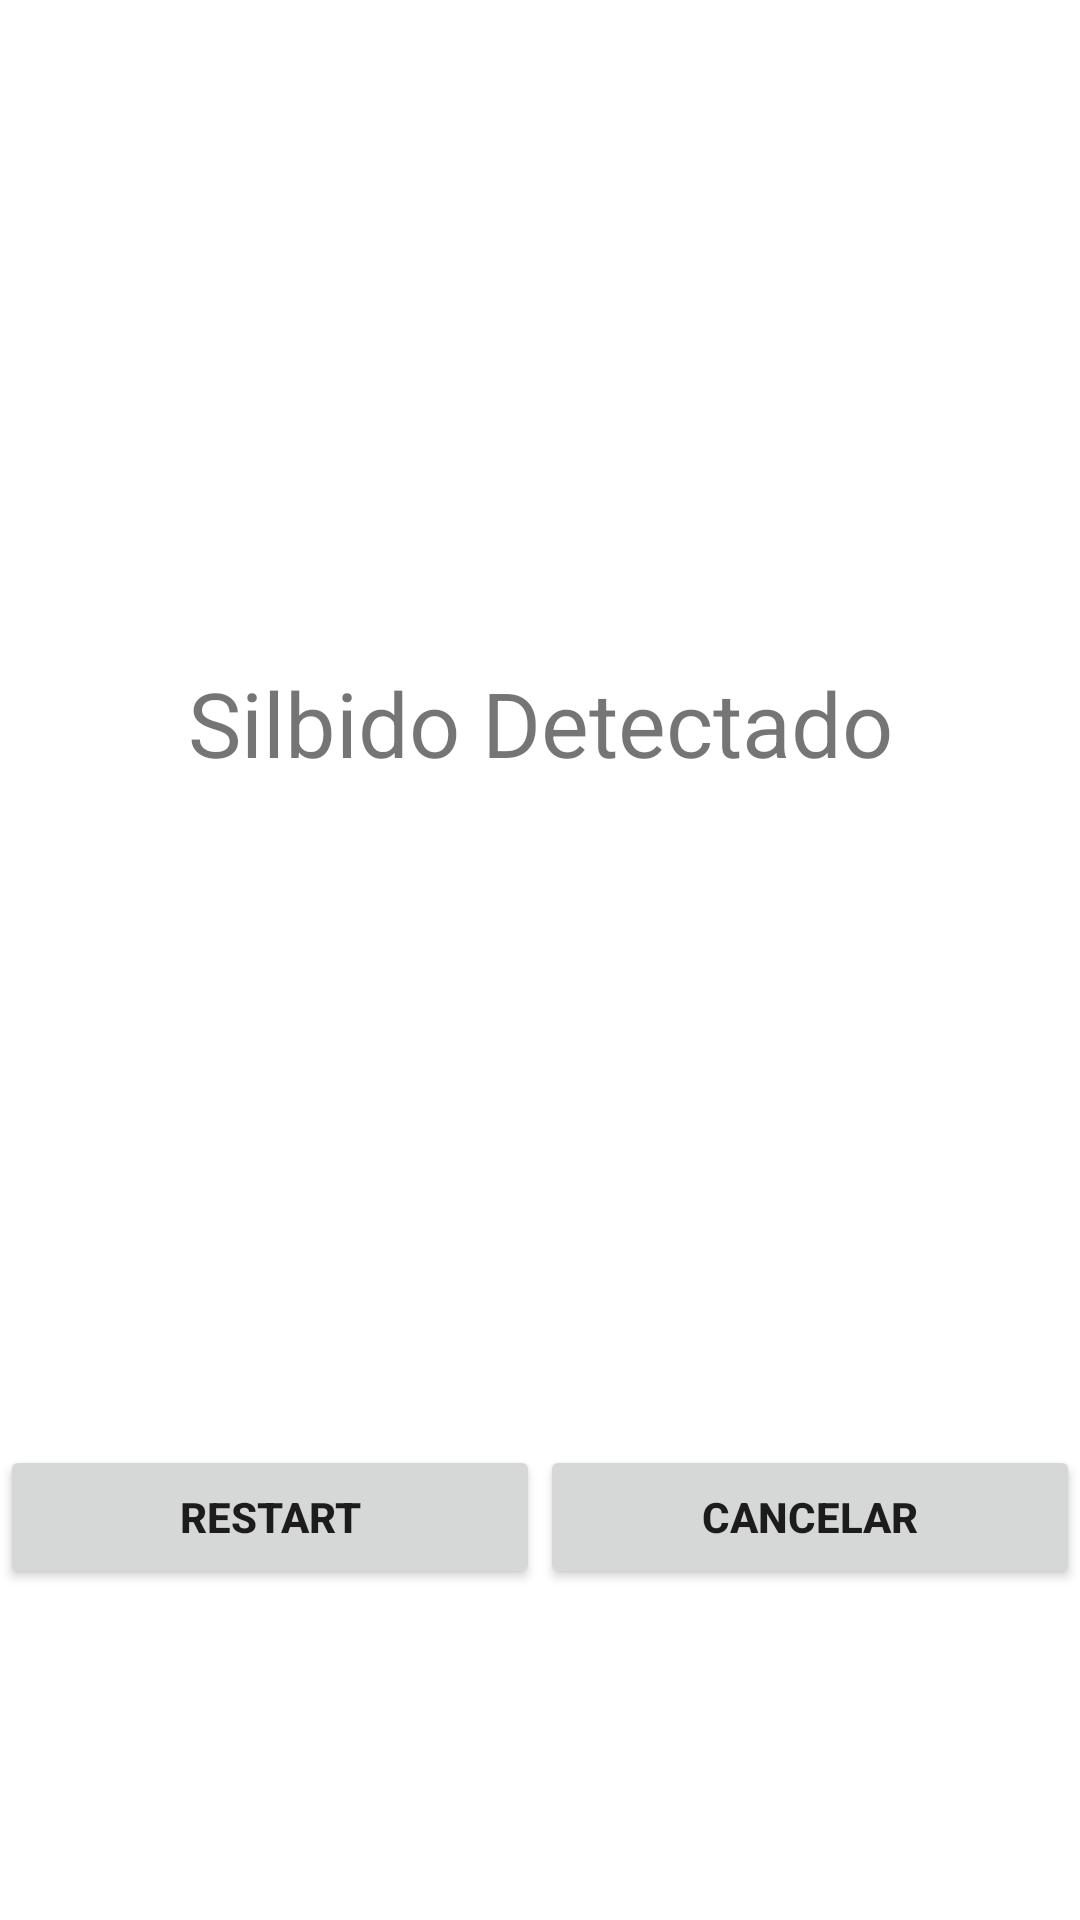

This screen was rendered from an Android layout file. Write that file and the resources it references.
<!-- AndroidManifest.xml: application theme Theme.Detector_Sonido -->
<!-- res/layout/alerta.xml -->
<?xml version="1.0" encoding="utf-8"?>
<LinearLayout xmlns:android="http://schemas.android.com/apk/res/android"
    android:layout_width="match_parent"
    android:layout_height="match_parent"
    android:orientation="vertical"
    android:weightSum="100">
    <TextView
        android:id="@+id/tvAlert"
        android:layout_width="match_parent"
        android:layout_height="wrap_content"
        android:layout_gravity="center"
        android:layout_weight="80"
        android:gravity="center"
        android:text="Silbido Detectado"
        android:textSize="30dp" />

    <LinearLayout
        android:layout_width="match_parent"
        android:layout_height="wrap_content"
        android:orientation="horizontal" >
        <Button
            android:id="@+id/restartButton"
            android:layout_width="match_parent"
            android:layout_height="wrap_content"
            android:layout_gravity="center"
            android:layout_weight="20"
            android:text="Restart"
            android:textStyle="bold" />
        <Button
            android:id="@+id/quitButton"
            android:layout_width="match_parent"
            android:layout_height="wrap_content"
            android:layout_gravity="center"
            android:layout_weight="20"
            android:text="Cancelar"
            android:textStyle="bold" />

    </LinearLayout>
</LinearLayout>
<!-- resources referenced by this layout -->
<resources>
  <style name="Theme.Detector_Sonido" parent="Theme.MaterialComponents.DayNight.DarkActionBar">
          
          <item name="colorPrimary">@color/purple_500</item>
          <item name="colorPrimaryVariant">@color/purple_700</item>
          <item name="colorOnPrimary">@color/white</item>
          
          <item name="colorSecondary">@color/teal_200</item>
          <item name="colorSecondaryVariant">@color/teal_700</item>
          <item name="colorOnSecondary">@color/black</item>
          
          <item name="android:statusBarColor" tools:targetApi="l">?attr/colorPrimaryVariant</item>
          
      </style>
  <!-- not gathered from this repository: default colours our renderer supplied (Android Studio template values) -->
  <color name="purple_500">#FF6200EE</color>
  <color name="purple_700">#FF3700B3</color>
  <color name="teal_200">#FF03DAC5</color>
  <color name="teal_700">#FF018786</color>
  <color name="black">#FF000000</color>
  <color name="white">#FFFFFFFF</color>
</resources>
